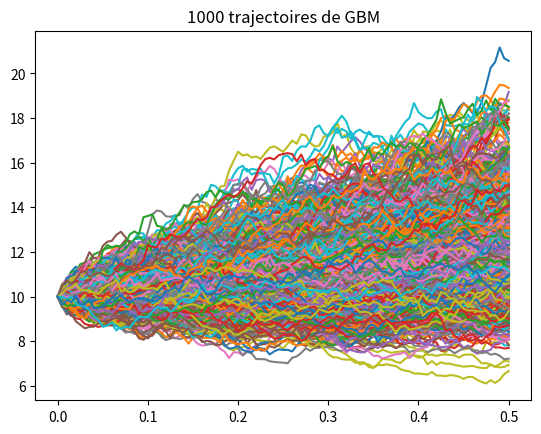

Python code for this plot:
#parametre :
import numpy as np
import matplotlib.pyplot as plt
N = 1000
Nmc = 1000
T = 10
dt = T/N
# travail 1 solution de l'intégrale
def Theta(t,x):
    return x

def integrale ():
    W = np.zeros(N+1)
    I = np.zeros(N+1)
    for i in range(N):
        t = i*dt
        W[i+1] = W[i] + np.sqrt(dt)*np.random.normal(0,1)
        I[i+1] = I[i] + Theta(t,W[i])* (W[i+1]-W[i])
    return I[N]

def I_mc():
    S = 0
    for j in range(Nmc):
        S += integrale()
    return S/Nmc

print("La valeur de l'intégrale stochastique est :", I_mc())

#travail 2 on verifie Wt² - 0 = 2*∫Ws dWs + t

def verif ():
    W = np.zeros(N+1)
    I = np.zeros(N+1)
    for i in range(N):
        W[i+1] = W[i] + np.sqrt(dt)*np.random.normal(0,1)
        I[i+1] = I[i] + W[i]* (W[i+1]-W[i])
    print(2*I[N], W[N]**2 - T)
    return W[N]**2 - T - 2*I[N]  

print("La valeur de la vérification est :", verif())

#travail 3 on fait la trajectoire
mu = 0.5
sigma = 0.5
T = 0.5
N= 100
dt = T/N
def trajectoire(S0, mu, sigma):
    S = [S0]
    for i in range(N):
        S.append(S[i]*np.exp((mu - 0.5*sigma**2)*dt + sigma*mu*np.sqrt(dt)*np.random.normal(0,1)))
    t = np.linspace(0,T,N+1)
    plt.plot(t,S)
    

trajectoire(10, mu, sigma)

#travail 4 on fait 1000 trajectoires
def trajectoires(S0, mu, sigma):
    Nmc = 1000
    for j in range(Nmc):
        trajectoire(S0, mu, sigma)
    plt.title("1000 trajectoires de GBM")
    plt.show()

trajectoires(10, mu, sigma)
    